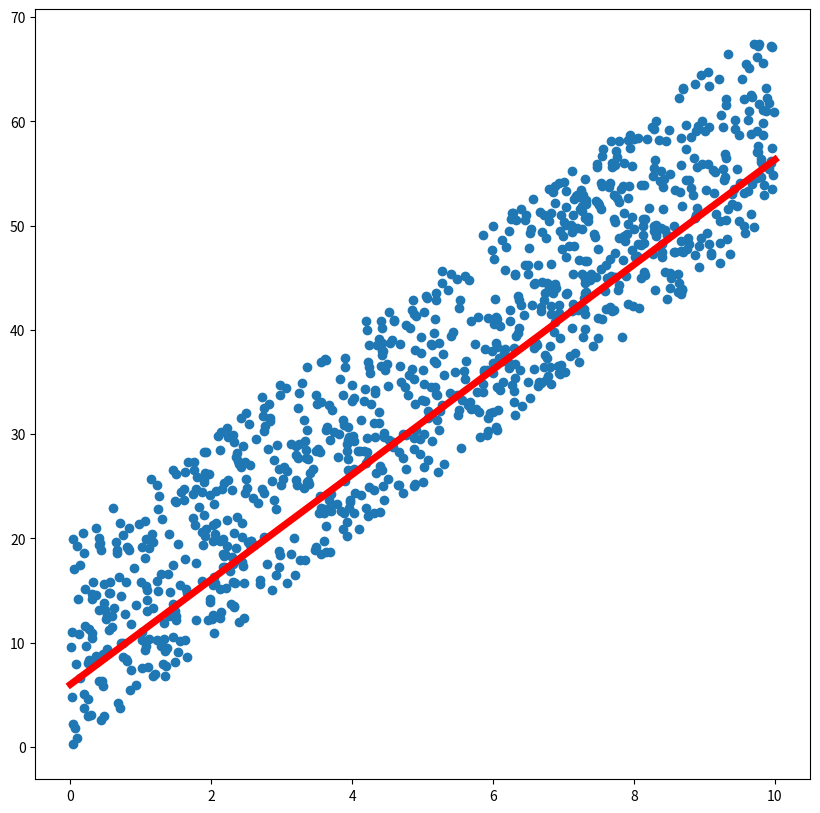

Generate this figure with matplotlib:
import numpy as np
import matplotlib.pyplot as plt

plt.rcParams["figure.figsize"] = (10, 10)
n = 1000
X = np.random.rand(n) * 10
Y = 5 * X + np.random.rand(n) * 20
fig, ax = plt.subplots()
ax.scatter(X, Y)

point = np.zeros(2)
eps = 10e-8
lr = 0.1
beta1 = 0.9
beta2 = 0.999


def gradient(point, j, X):
    return np.array(
        [2 * X[j] * (point[0] * X[j] + point[1] - Y[j]),
         2 * (point[0] * X[j] + point[1] - Y[j])])


s = 0
v = 0
for epoch in range(1, 100):
    j = np.random.randint(0, n)
    gr = gradient(point, j, X)
    v = beta1 * v + (1 - beta1) * gr
    s = beta2 * s + (1 - beta2) * (gr * gr)
    vv = v / (1 - beta1 ** (epoch + 1))
    ss = s / (1 - beta2 ** (epoch + 1))
    point = point - lr * vv / (np.sqrt(ss + eps))
print(point)
ax.plot([0, 10], [point[1], 10 * point[0] + point[1]], color='red', linewidth=5)
plt.show()
